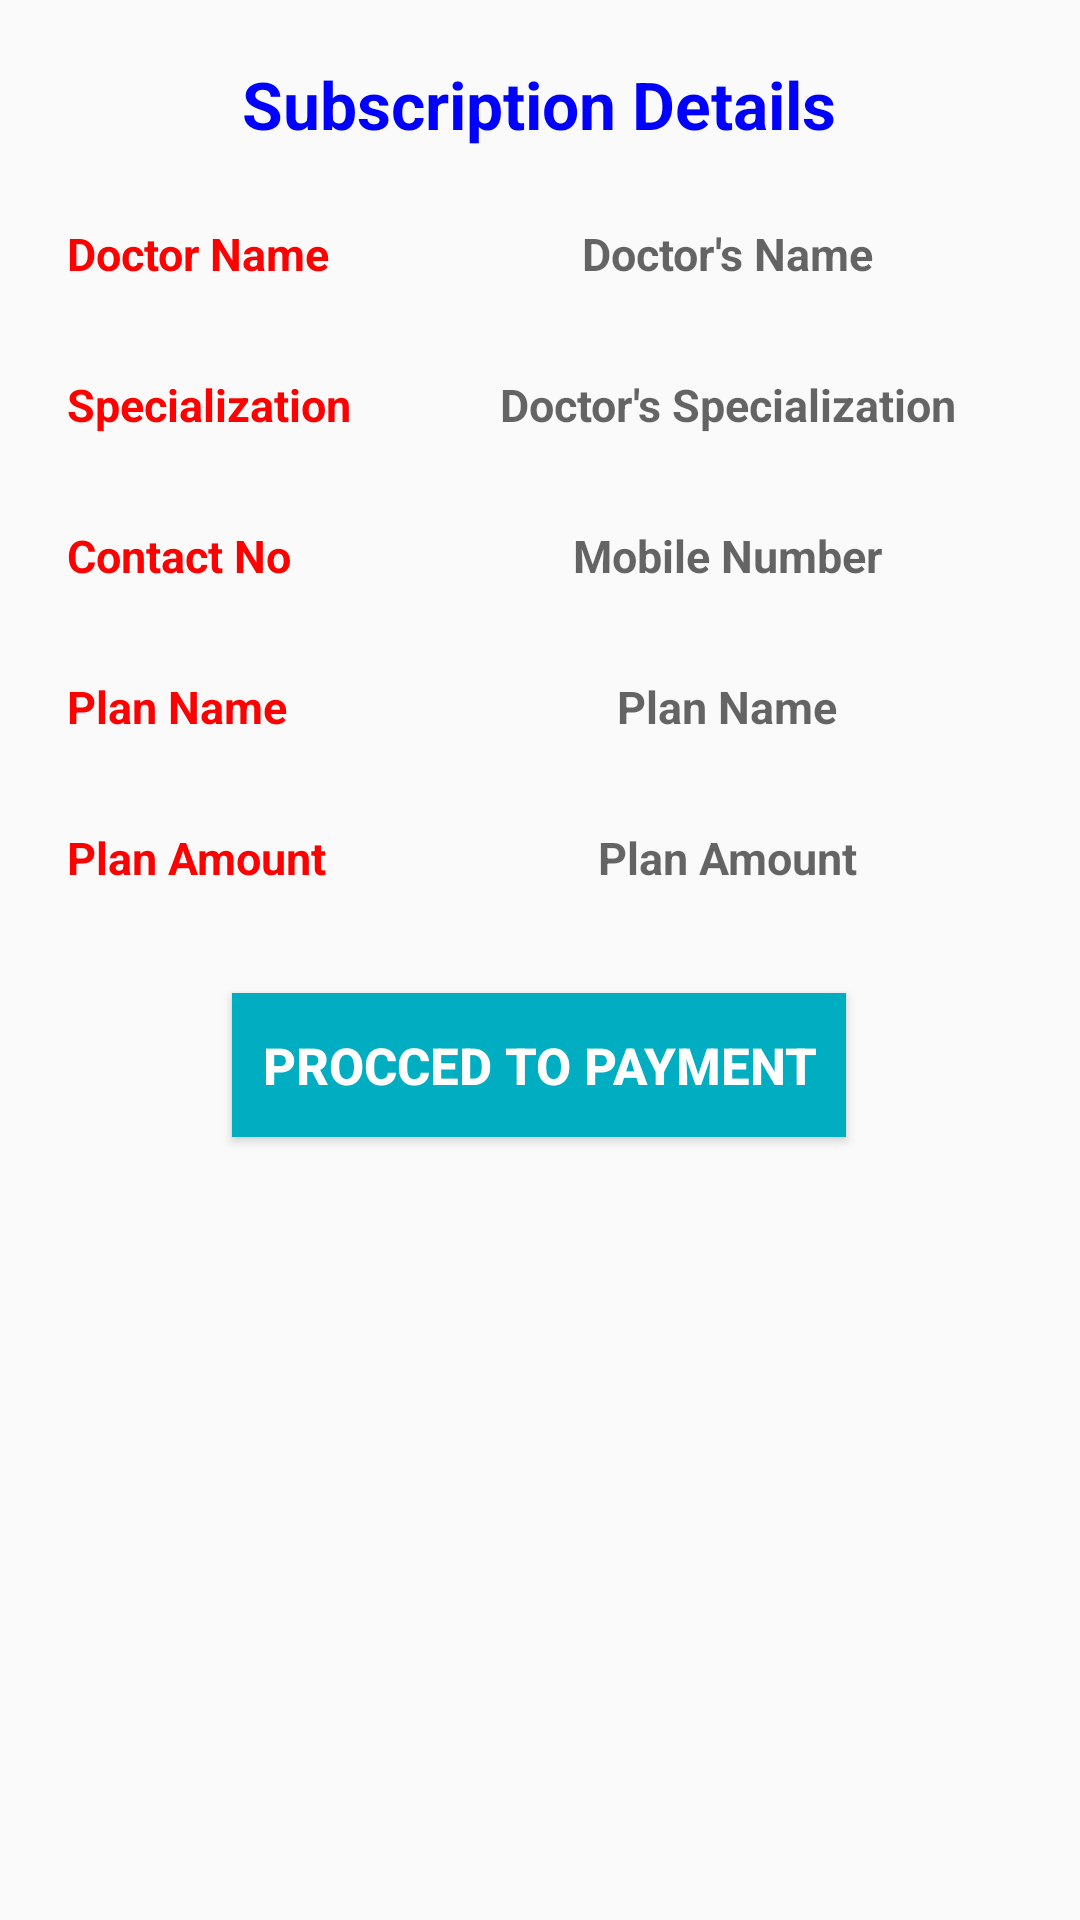

The Android layout XML behind this screen, and the referenced resources:
<!-- AndroidManifest.xml: application theme AppTheme -->
<!-- res/layout/activity_package_payment.xml -->
<?xml version="1.0" encoding="utf-8"?>
<LinearLayout xmlns:android="http://schemas.android.com/apk/res/android"
    xmlns:app="http://schemas.android.com/apk/res-auto"
    xmlns:tools="http://schemas.android.com/tools"
    android:layout_width="match_parent"
    android:orientation="vertical"
    android:layout_height="match_parent"
    tools:context=".PackagePayment">
    <LinearLayout
        android:layout_width="wrap_content"
        android:layout_height="wrap_content"
        android:layout_gravity="center"
        android:orientation="vertical"
        android:layout_marginTop="20sp">
        <TextView
            android:layout_width="wrap_content"
            android:layout_height="wrap_content"
            android:text="Subscription Details"
            android:layout_marginBottom="25dp"
            android:textAllCaps="false"
            android:layout_gravity="center"
            android:textAlignment="center"
            android:textColor="#0000ff"
            android:textSize="22sp"
            android:textStyle="bold" />
        <LinearLayout
        android:layout_width="wrap_content"
        android:layout_height="wrap_content"
            android:layout_gravity="center"
            android:orientation="horizontal"
        android:layout_marginBottom="15sp">


        <TextView
            android:id="@+id/textView10"
            android:layout_width="120dp"
            android:layout_height="wrap_content"
            android:layout_marginRight="5sp"
            android:text="Doctor Name"
            android:textAllCaps="false"
            android:layout_gravity="center"
            android:textColor="#ff0000"
            android:textSize="15sp"
            android:textStyle="bold" />

        <TextView
            android:id="@+id/docname"
            android:layout_width="180dp"
            android:layout_height="wrap_content"
            android:layout_marginLeft="5sp"
            android:layout_marginRight="5sp"
            android:hint="Doctor's Name"
            android:layout_gravity="center"
            android:imeOptions="actionNext"
            android:textAlignment="center"
            android:textAllCaps="false"
            android:textColor="#000000"
            android:textSize="15sp"
            android:textStyle="bold" />
    </LinearLayout>
        <LinearLayout
            android:layout_width="wrap_content"
            android:layout_height="wrap_content"
            android:layout_gravity="center"
            android:layout_marginTop="15dp"
            android:orientation="horizontal"
            android:layout_marginBottom="15sp">


            <TextView

                android:layout_width="120dp"
                android:layout_height="wrap_content"
                android:layout_marginRight="5sp"
                android:text="Specialization"
                android:textAllCaps="false"
                android:layout_gravity="center"
                android:textColor="#ff0000"
                android:textSize="15sp"
                android:textStyle="bold" />

            <TextView
                android:id="@+id/specialization"
                android:layout_width="180dp"
                android:layout_height="wrap_content"
                android:layout_marginLeft="5sp"
                android:layout_marginRight="5sp"
                android:hint="Doctor's Specialization"
                android:layout_gravity="center"
                android:imeOptions="actionNext"
                android:textAlignment="center"
                android:textAllCaps="false"
                android:textColor="#000000"
                android:textSize="15sp"
                android:textStyle="bold" />
        </LinearLayout>
        <LinearLayout
            android:layout_width="wrap_content"
            android:layout_height="wrap_content"
            android:layout_gravity="center"
            android:layout_marginTop="15dp"
            android:orientation="horizontal"
            android:layout_marginBottom="15sp">


            <TextView

                android:layout_width="120dp"
                android:layout_height="wrap_content"
                android:layout_marginRight="5sp"
                android:text="Contact No"
                android:textAllCaps="false"
                android:layout_gravity="center"
                android:textColor="#ff0000"
                android:textSize="15sp"
                android:textStyle="bold" />

            <TextView
                android:id="@+id/contactnumber"
                android:layout_width="180dp"
                android:layout_height="wrap_content"
                android:layout_marginLeft="5sp"
                android:layout_marginRight="5sp"
                android:hint="Mobile Number"
                android:layout_gravity="center"
                android:imeOptions="actionNext"
                android:textAlignment="center"
                android:textAllCaps="false"
                android:textColor="#000000"
                android:textSize="15sp"
                android:textStyle="bold" />
        </LinearLayout>
        <LinearLayout
            android:layout_width="wrap_content"
            android:layout_height="wrap_content"
            android:layout_gravity="center"
            android:layout_marginTop="15dp"
            android:orientation="horizontal"
            android:layout_marginBottom="15sp">


            <TextView

                android:layout_width="120dp"
                android:layout_height="wrap_content"
                android:layout_marginRight="5sp"
                android:text="Plan Name"
                android:textAllCaps="false"
                android:layout_gravity="center"
                android:textColor="#ff0000"
                android:textSize="15sp"
                android:textStyle="bold" />

            <TextView
                android:id="@+id/planname"
                android:layout_width="180dp"
                android:layout_height="wrap_content"
                android:layout_marginLeft="5sp"
                android:layout_marginRight="5sp"
                android:hint="Plan Name"
                android:layout_gravity="center"
                android:imeOptions="actionNext"
                android:textAlignment="center"
                android:textAllCaps="false"
                android:textColor="#000000"
                android:textSize="15sp"
                android:textStyle="bold" />
        </LinearLayout>
        <LinearLayout
            android:layout_width="wrap_content"
            android:layout_height="wrap_content"
            android:layout_gravity="center"
            android:layout_marginTop="15dp"
            android:orientation="horizontal"
            android:layout_marginBottom="15sp">


            <TextView

                android:layout_width="120dp"
                android:layout_height="wrap_content"
                android:layout_marginRight="5sp"
                android:text="Plan Amount"
                android:textAllCaps="false"
                android:layout_gravity="center"
                android:textColor="#ff0000"
                android:textSize="15sp"
                android:textStyle="bold" />

            <TextView
                android:id="@+id/planamount"
                android:layout_width="180dp"
                android:layout_height="wrap_content"
                android:layout_marginLeft="5sp"
                android:layout_marginRight="5sp"
                android:hint="Plan Amount"
                android:layout_gravity="center"
                android:imeOptions="actionNext"
                android:textAlignment="center"
                android:textAllCaps="false"
                android:textColor="#000000"
                android:textSize="15sp"
                android:textStyle="bold" />
        </LinearLayout>
        <Button
            android:layout_width="wrap_content"
            android:layout_height="wrap_content"
            android:padding="10dp"
            android:textAlignment="center"
            android:text="Procced To Payment"
            android:textSize="17dp"
            android:background="@color/colorPrimary"
            android:textColor="#ffffff"
            android:textStyle="bold"
            android:id="@+id/procced"
            android:layout_margin="20dp"
            android:layout_gravity="center"/>
    </LinearLayout>
</LinearLayout>
<!-- resources referenced by this layout -->
<resources>
  <color name="colorPrimary">#00ADC1</color>
  <style name="AppTheme" parent="Theme.AppCompat.Light.DarkActionBar">
          
          <item name="colorPrimary">@color/colorPrimary</item>
          <item name="colorPrimaryDark">@color/colorPrimaryDark</item>
          <item name="colorAccent">@color/colorAccent</item>
      </style>
  <color name="colorPrimaryDark">#303F9F</color>
  <color name="colorAccent">#FF4081</color>
</resources>
